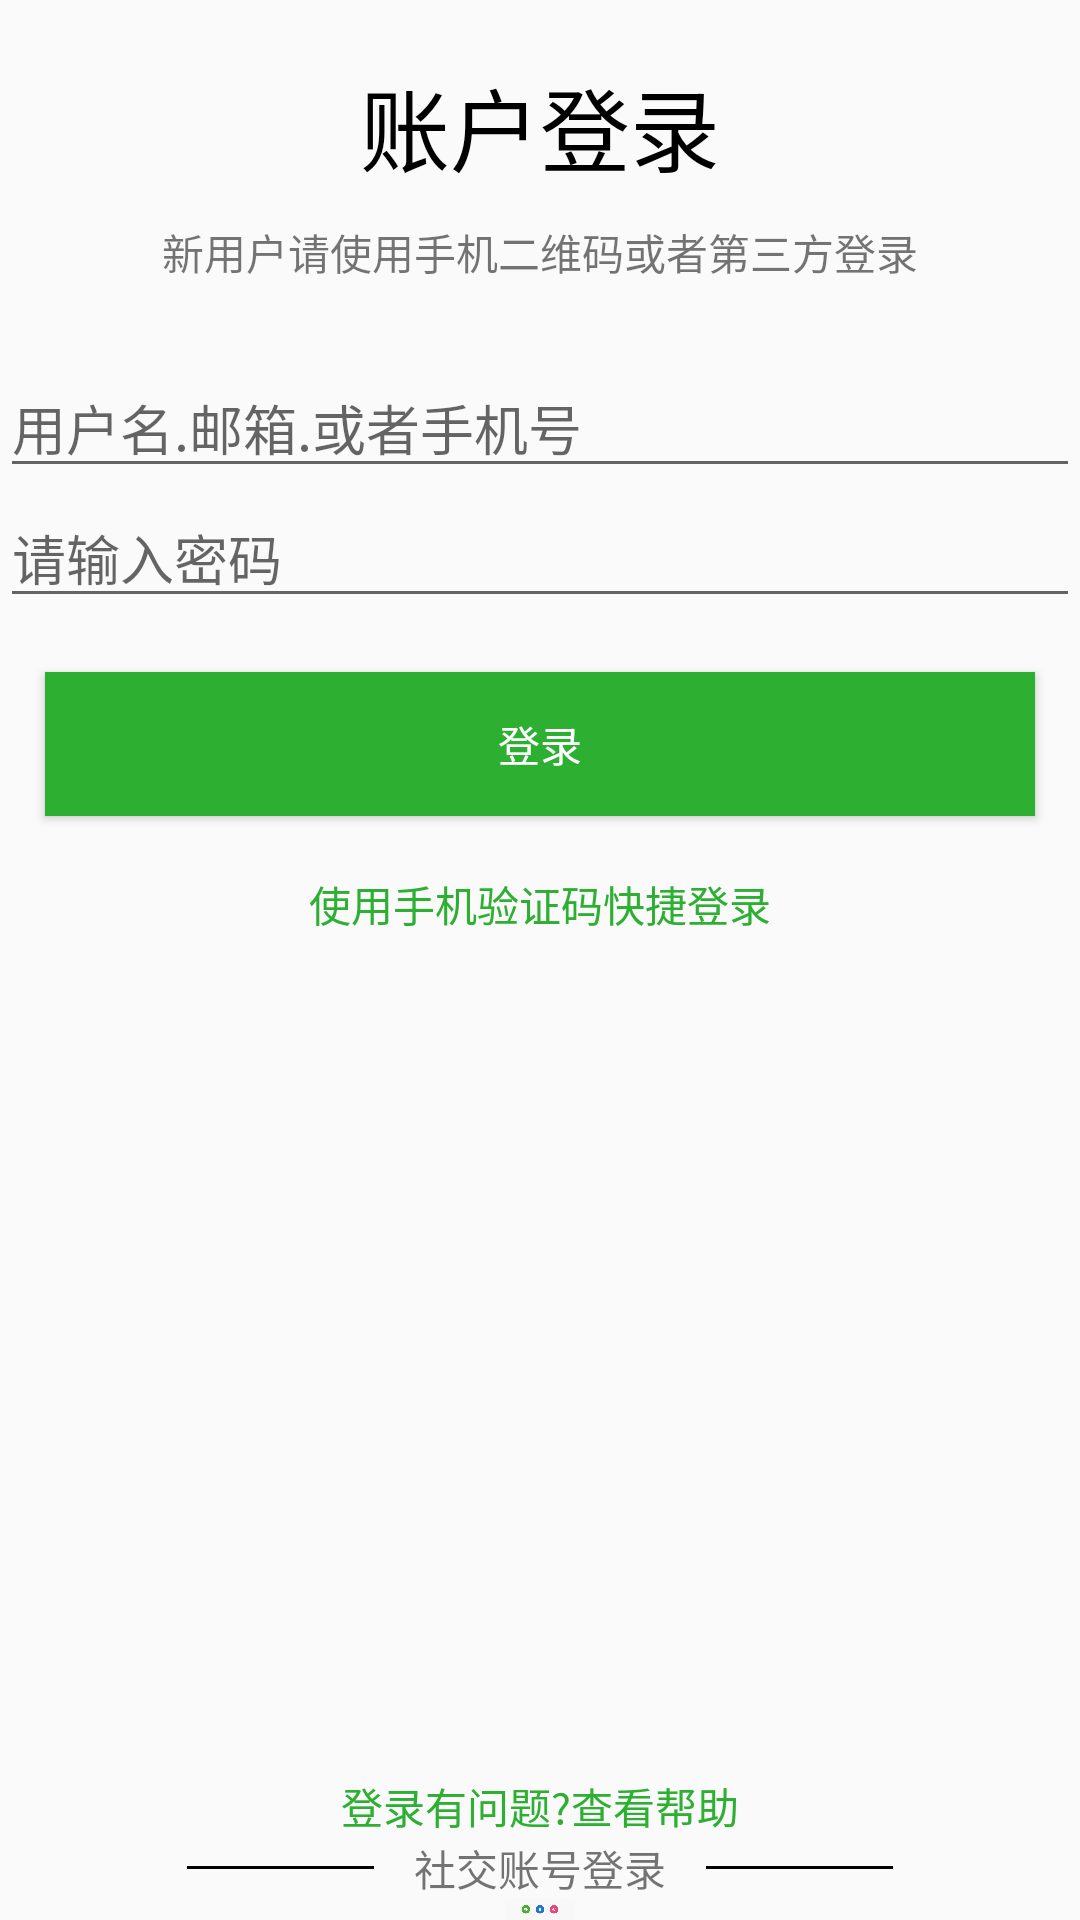

This screen was rendered from an Android layout file. Write that file and the resources it references.
<!-- AndroidManifest.xml: application theme AppTheme -->
<!-- res/layout/activity_login.xml -->
<?xml version="1.0" encoding="utf-8"?>
<LinearLayout xmlns:android="http://schemas.android.com/apk/res/android"
    xmlns:app="http://schemas.android.com/apk/res-auto"
    xmlns:tools="http://schemas.android.com/tools"
    android:layout_width="match_parent"
    android:orientation="vertical"
    android:layout_height="match_parent"
    tools:context=".activity.LoginActivity">
    <TextView
        android:layout_width="match_parent"
        android:text="账户登录"
        android:textSize="30sp"
        android:textColor="#000"

        android:layout_gravity="center"
        android:gravity="center"
        android:layout_marginTop="20dp"
        android:layout_height="wrap_content" />
    <TextView
        android:layout_width="match_parent"
        android:text="新用户请使用手机二维码或者第三方登录"
        android:gravity="center"
        android:layout_marginTop="10dp"
        android:layout_height="wrap_content" />
    <EditText
        android:layout_marginTop="25dp"
        android:layout_width="match_parent"
        android:hint="用户名.邮箱.或者手机号"
        android:layout_height="wrap_content" />
    <EditText
        android:layout_width="match_parent"
        android:hint="请输入密码"
        android:layout_height="wrap_content" />
    <Button
        android:background="#2DAF32"
        android:id="@+id/btn_denglu"
        android:layout_width="match_parent"
        android:layout_marginTop="18dp"
        android:textColor="#fff"
        android:layout_marginRight="15dp"
        android:layout_marginLeft="15dp"
        android:text="登录"
        android:layout_height="wrap_content" />
    <TextView
        android:layout_width="match_parent"
        android:id="@+id/tv_message_Login"
        android:text="使用手机验证码快捷登录"
        android:layout_marginTop="19dp"
        android:gravity="center"
        android:textColor="#2DAF32"
        android:layout_height="wrap_content" />
    <TextView
        android:layout_width="match_parent"
        android:text="登录有问题?查看帮助"
        android:layout_marginTop="280dp"
        android:gravity="center"
        android:textColor="#2DAF32"
        android:layout_height="wrap_content" />
    <LinearLayout
        android:layout_width="match_parent"
        android:orientation="horizontal"
        android:layout_height="wrap_content">
        <View
            android:layout_weight="1"
            android:layout_width="80dp"
            android:layout_gravity="center"
            android:layout_height="1dp"></View>
        <View
            android:layout_weight="1"
            android:layout_width="80dp"
            android:background="#000"
            android:layout_gravity="center"
            android:layout_height="1dp"></View>
        <TextView
            android:layout_width="wrap_content"
            android:text="    社交账号登录    "
            android:layout_height="wrap_content" />
        <View
            android:layout_weight="1"
            android:layout_width="80dp"
            android:background="#000"
            android:layout_gravity="center"
            android:layout_height="1dp"></View>
        <View
            android:layout_weight="1"
            android:layout_width="80dp"

            android:layout_gravity="center"
            android:layout_height="1dp"></View>

    </LinearLayout>
    <ImageView
        android:layout_width="match_parent"
        android:src="@drawable/button"
        android:layout_height="wrap_content" />


</LinearLayout>
<!-- resources referenced by this layout -->
<resources>
  <!-- drawable button: png bitmap (drawable, 30260 bytes) -->
  <style name="AppTheme" parent="Theme.AppCompat.Light.DarkActionBar">
          
          <item name="colorPrimary">@color/colorPrimary</item>
          <item name="colorPrimaryDark">@color/colorPrimaryDark</item>
          <item name="colorAccent">@color/colorAccent</item>
      </style>
  <!-- not gathered from this repository: default colours our renderer supplied (Android Studio template values) -->
  <color name="colorPrimary">#FF6200EE</color>
  <color name="colorPrimaryDark">#FF3700B3</color>
  <color name="colorAccent">#FF03DAC5</color>
</resources>
